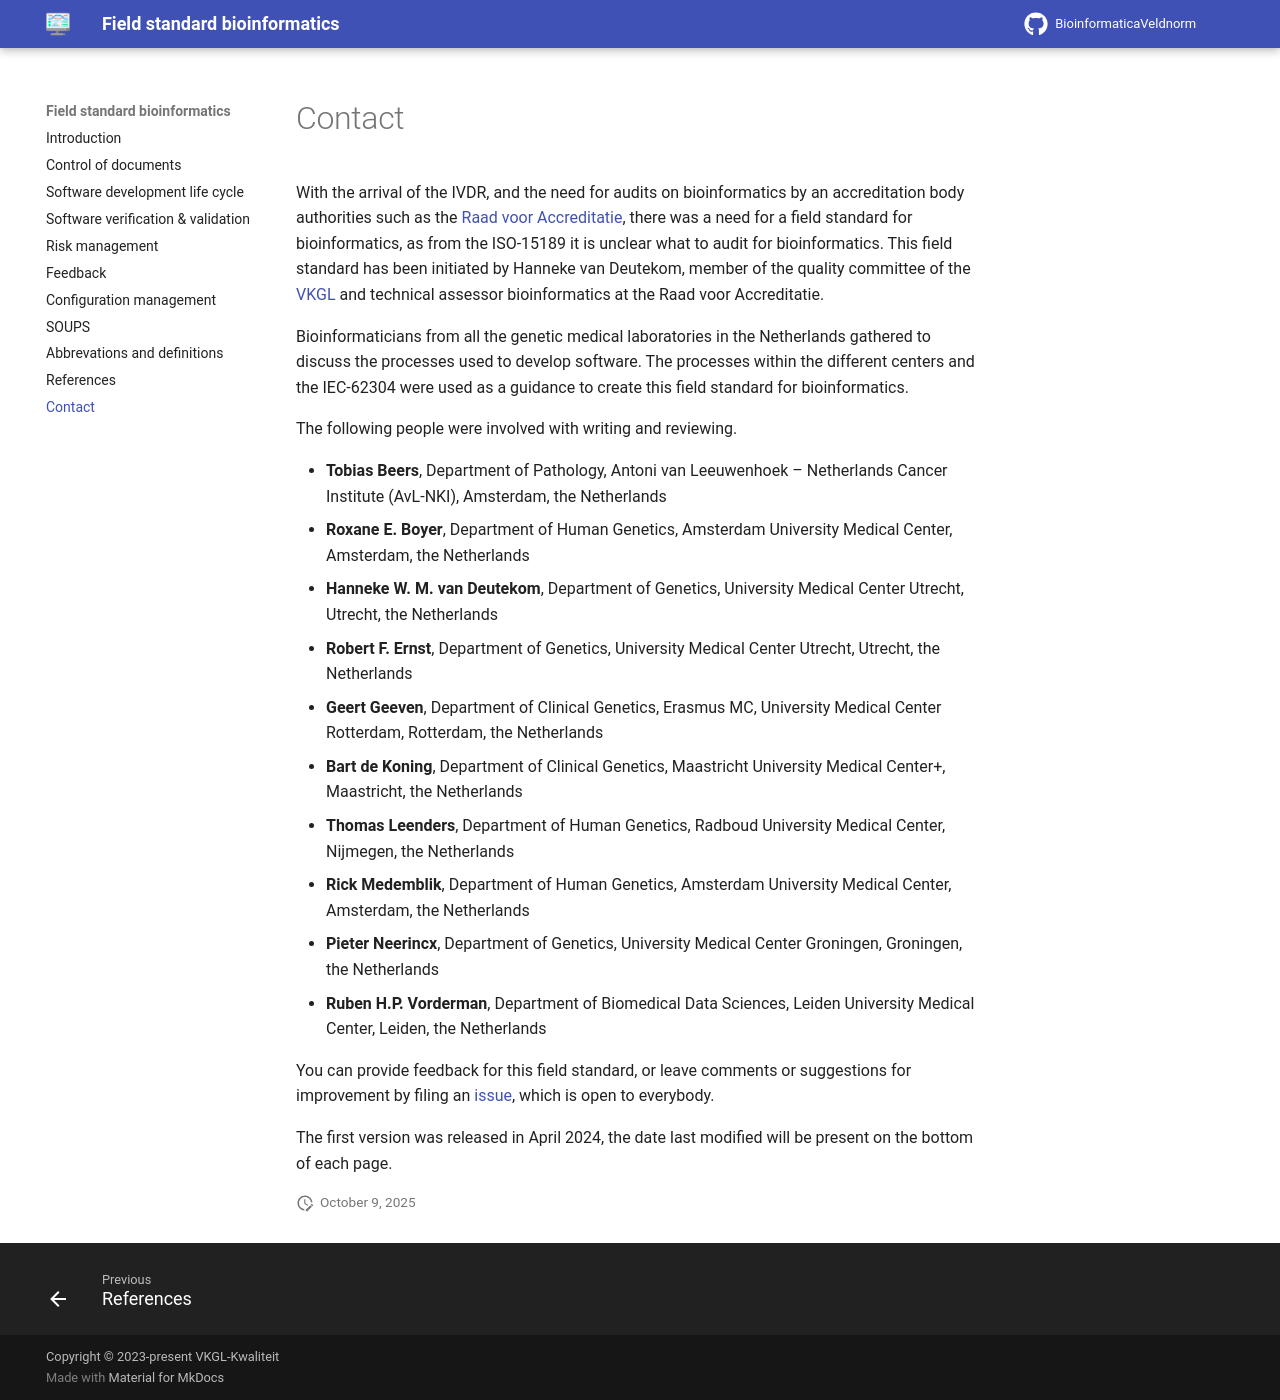

repository: VKGL-Kwaliteit/BioinformaticaVeldnorm · page: contact/index.html · generator: mkdocs

# Contact

With the arrival of the IVDR, and the need for audits on bioinformatics by an accreditation body authorities such as the [Raad voor Accreditatie](https://www.rva.nl/en/about-the-rva/), there was a need for a field standard for bioinformatics, as from the ISO-15189 it is unclear what to audit for bioinformatics. This field standard has been initiated by Hanneke van Deutekom, member of the quality committee of the [VKGL](https://vkgl.nl/nl/) and technical assessor bioinformatics at the Raad voor Accreditatie.

Bioinformaticians from all the genetic medical laboratories in the Netherlands gathered to discuss the processes used to develop software. The processes within the different centers and the IEC-62304 were used as a guidance to create this field standard for bioinformatics.

The following people were involved with writing and reviewing.

- **Tobias Beers**, Department of Pathology, Antoni van Leeuwenhoek – Netherlands Cancer Institute (AvL-NKI), Amsterdam, the Netherlands
- **Roxane E. Boyer**, Department of Human Genetics, Amsterdam University Medical Center, Amsterdam, the Netherlands
- **Hanneke W. M. van Deutekom**, Department of Genetics, University Medical Center Utrecht, Utrecht, the Netherlands
- **Robert F. Ernst**, Department of Genetics, University Medical Center Utrecht, Utrecht, the Netherlands
- **Geert Geeven**, Department of Clinical Genetics, Erasmus MC, University Medical Center Rotterdam, Rotterdam, the Netherlands
- **Bart de Koning**, Department of Clinical Genetics, Maastricht University Medical Center+, Maastricht, the Netherlands
- **Thomas Leenders**, Department of Human Genetics, Radboud University Medical Center, Nijmegen, the Netherlands
- **Rick Medemblik**, Department of Human Genetics, Amsterdam University Medical Center, Amsterdam, the Netherlands
- **Pieter Neerincx**, Department of Genetics, University Medical Center Groningen, Groningen, the Netherlands
- **Ruben H.P. Vorderman**, Department of Biomedical Data Sciences, Leiden University Medical Center, Leiden, the Netherlands

You can provide feedback for this field standard, or leave comments or suggestions for improvement by filing an [issue](https://github.com/VKGL-Kwaliteit/BioinformaticaVeldnorm/issues), which is open to everybody.

The first version was released in April 2024, the date last modified will be present on the bottom of each page. 
